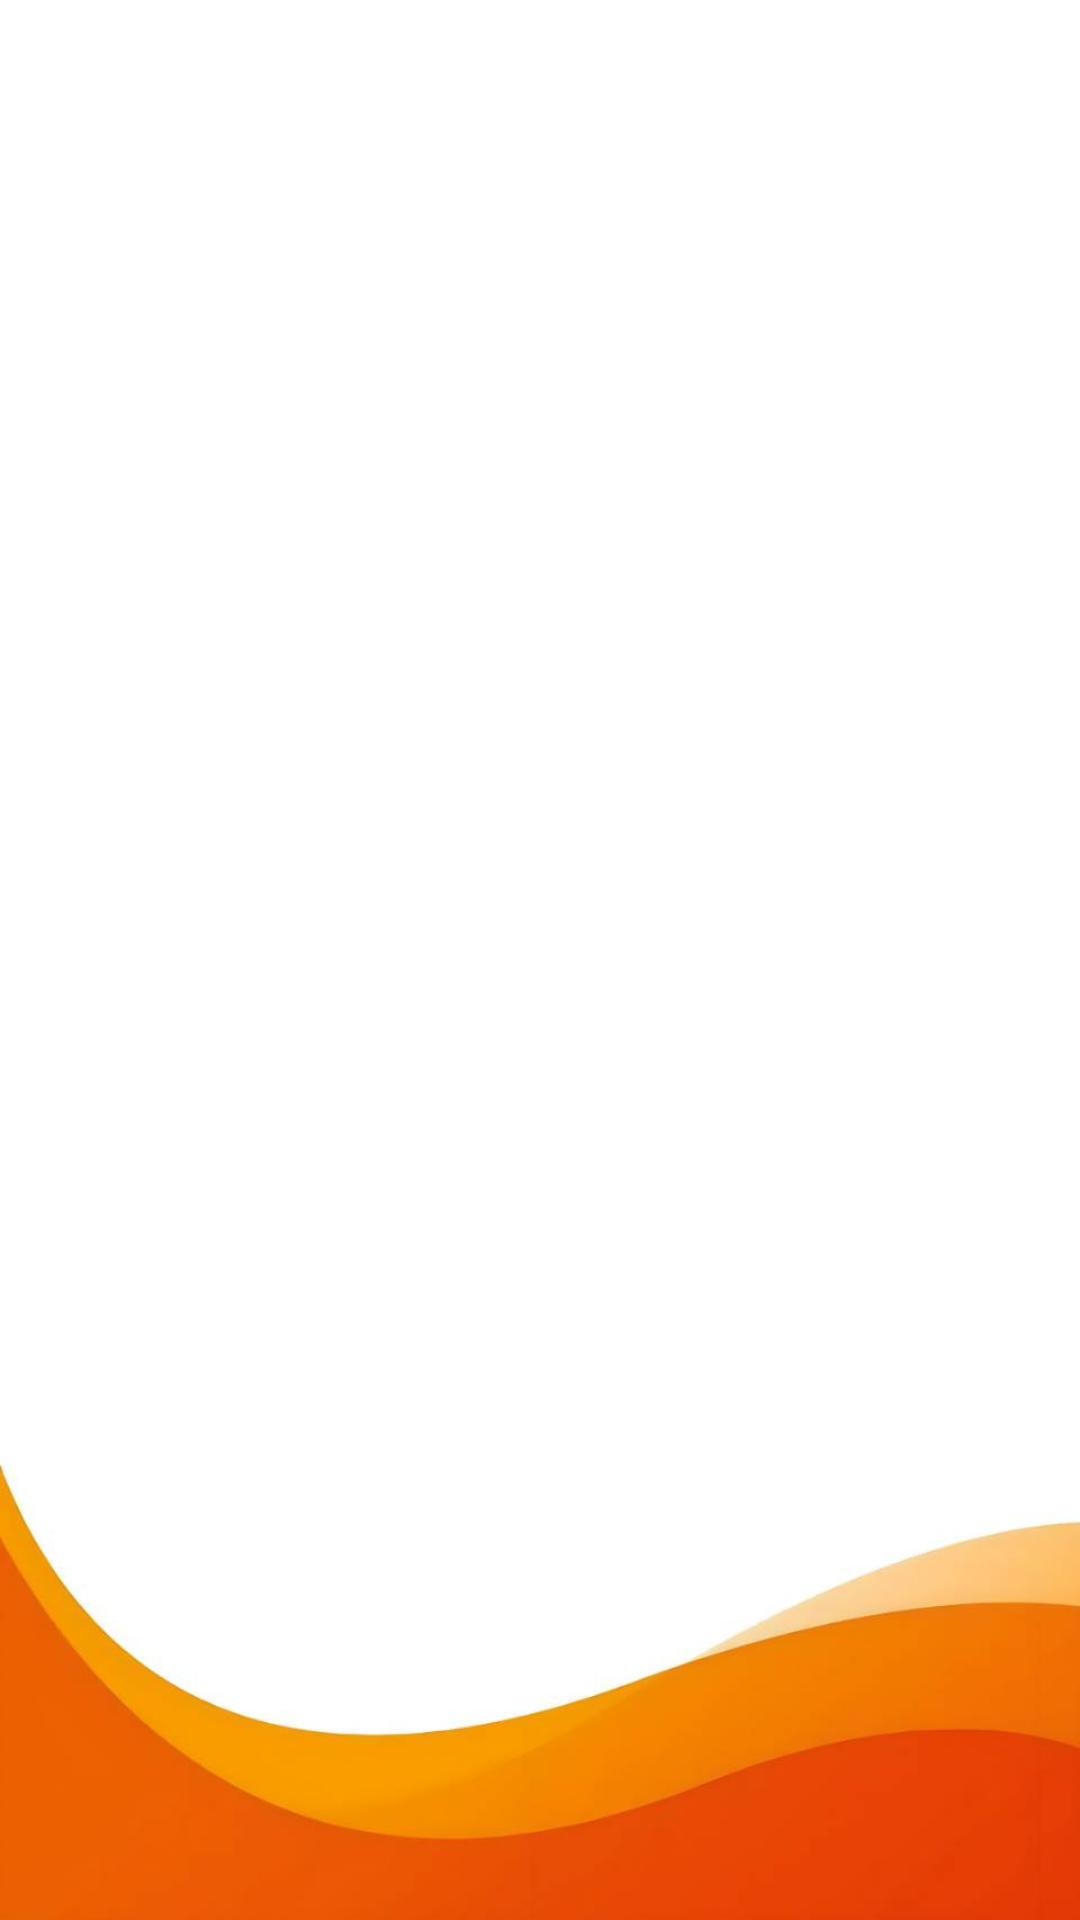

Android layout source for this screen:
<!-- AndroidManifest.xml: application theme Theme.Hayawanpedia -->
<!-- res/layout/activity_habitat_air.xml -->
<?xml version="1.0" encoding="utf-8"?>
<androidx.constraintlayout.widget.ConstraintLayout
    xmlns:android="http://schemas.android.com/apk/res/android"
    xmlns:app="http://schemas. android.com/apk/res-auto"
    xmlns:app2="http://schemas.android.com/apk/res-auto"
    xmlns:tools="http://schemas.android.com/tools"
    android:layout_width="match_parent"
    android:layout_height="match_parent"
    tools:context=".HabitatAir"
    android:background="@drawable/background">

    <ListView
        android:id="@+id/listViewContact"
        android:layout_width="348dp"
        android:layout_height="621dp"
        android:layout_marginTop="24dp"
        app2:layout_constraintEnd_toEndOf="parent"
        app2:layout_constraintStart_toStartOf="parent"
        app2:layout_constraintTop_toTopOf="parent"
        app:layout_constraintBottom_toBottomOf="parent"
        app:layout_constraintEnd_toEndOf="parent"
        app:layout_constraintHorizontal_bias="0.492"
        app:layout_constraintStart_toStartOf="parent"
        app:layout_constraintTop_toTopOf="parent"
        app:layout_constraintVertical_bias="0.381" />
</androidx.constraintlayout.widget.ConstraintLayout>
<!-- resources referenced by this layout -->
<resources>
  <!-- drawable background: jpg bitmap (drawable, 17240 bytes) -->
  <style name="Theme.Hayawanpedia" parent="Theme.MaterialComponents.DayNight.DarkActionBar">
          
          <item name="colorPrimary">@color/orange</item>
          <item name="colorPrimaryVariant">@color/orange2</item>
          <item name="colorOnPrimary">@color/white</item>
          
          <item name="colorSecondary">@color/teal_200</item>
          <item name="colorSecondaryVariant">@color/teal_700</item>
          <item name="colorOnSecondary">@color/black</item>
          
          <item name="android:statusBarColor" tools:targetApi="21">?attr/colorPrimaryVariant</item>
          
      </style>
  <color name="orange">#FFA500</color>
  <color name="orange2">#CD7F32</color>
  <color name="white">#FFFFFFFF</color>
  <color name="teal_200">#FF03DAC5</color>
  <color name="teal_700">#FF018786</color>
  <color name="black">#FF000000</color>
</resources>
